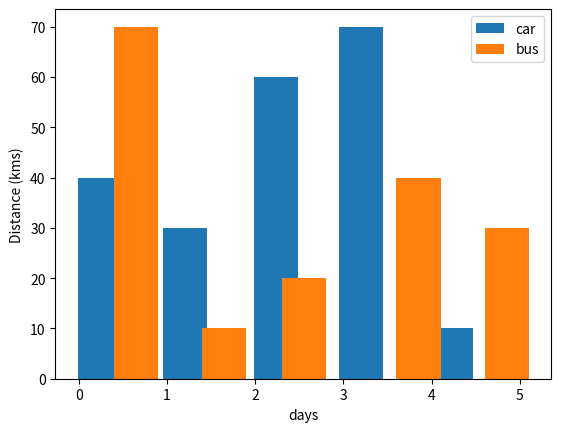

Python code for this plot:
import matplotlib.pyplot as plt
plt.bar([0.24,1.20,2.24,3.20,4.22],[40,30,60,70,10] , label ='car', width = 0.5)
plt.bar([0.65,1.65,2.55,3.85,4.85],[70,10,20,40,30] , label ='bus', width = 0.5)
plt.legend()
plt.xlabel('days')
plt.ylabel('Distance (kms)')
plt.show()
